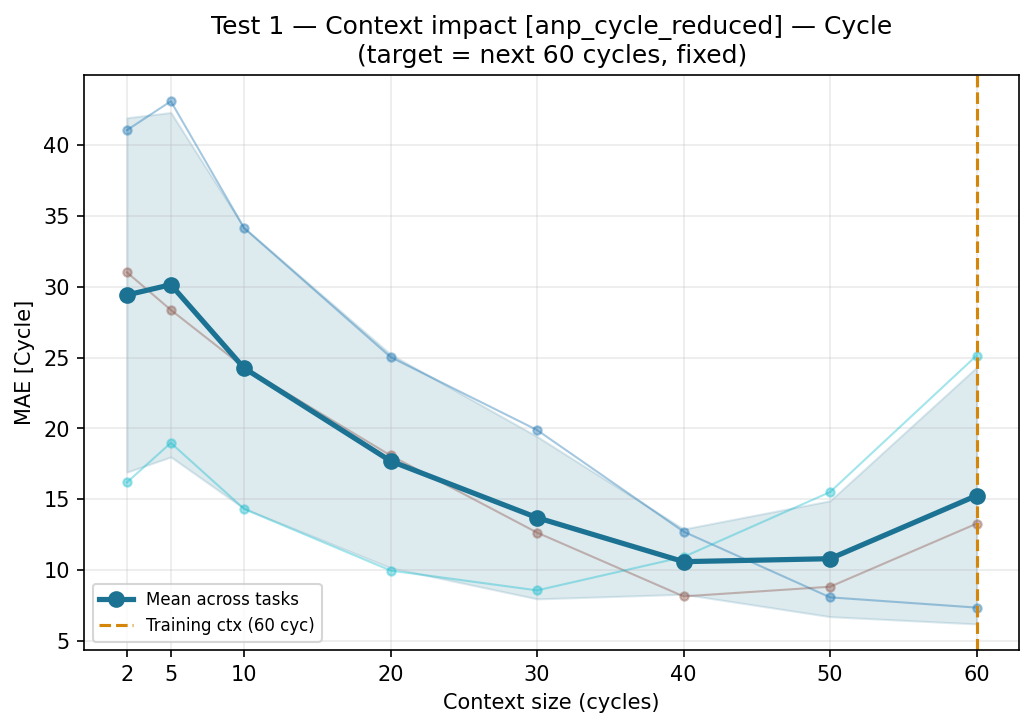

The table this chart was drawn from, first rows:
ctx_cycles, task, target, mae, pred_std_mean
2, test_01, SoC (%), , 0.0455
2, test_01, Cycle, 41.06, 0.0455
2, test_02, SoC (%), , 0.04279
2, test_02, Cycle, 31.02, 0.04279
2, test_03, SoC (%), , 0.04199
2, test_03, Cycle, 16.19, 0.04199
5, test_01, SoC (%), , 0.0458
5, test_01, Cycle, 43.11, 0.0458
5, test_02, SoC (%), , 0.04483
5, test_02, Cycle, 28.37, 0.04483
5, test_03, SoC (%), , 0.04186
5, test_03, Cycle, 18.97, 0.04186
10, test_01, SoC (%), , 0.04564
10, test_01, Cycle, 34.15, 0.04564
10, test_02, SoC (%), , 0.04357
10, test_02, Cycle, 24.31, 0.04357
10, test_03, SoC (%), , 0.04164
10, test_03, Cycle, 14.31, 0.04164
20, test_01, SoC (%), , 0.04511
20, test_01, Cycle, 25.04, 0.04511
20, test_02, SoC (%), , 0.044
20, test_02, Cycle, 18.09, 0.044
20, test_03, SoC (%), , 0.04331
20, test_03, Cycle, 9.961, 0.04331
30, test_01, SoC (%), , 0.04746
30, test_01, Cycle, 19.88, 0.04746
30, test_02, SoC (%), , 0.0446
30, test_02, Cycle, 12.64, 0.0446
30, test_03, SoC (%), , 0.04292
30, test_03, Cycle, 8.56, 0.04292
40, test_01, SoC (%), , 0.04769
40, test_01, Cycle, 12.71, 0.04769
40, test_02, SoC (%), , 0.0451
40, test_02, Cycle, 8.136, 0.0451
40, test_03, SoC (%), , 0.04281
40, test_03, Cycle, 10.92, 0.04281
50, test_01, SoC (%), , 0.04818
50, test_01, Cycle, 8.068, 0.04818
50, test_02, SoC (%), , 0.04628
50, test_02, Cycle, 8.818, 0.04628
50, test_03, SoC (%), , 0.04326
50, test_03, Cycle, 15.5, 0.04326
60, test_01, SoC (%), , 0.04748
60, test_01, Cycle, 7.343, 0.04748
60, test_02, SoC (%), , 0.04879
60, test_02, Cycle, 13.27, 0.04879
60, test_03, SoC (%), , 0.04446
60, test_03, Cycle, 25.14, 0.04446
